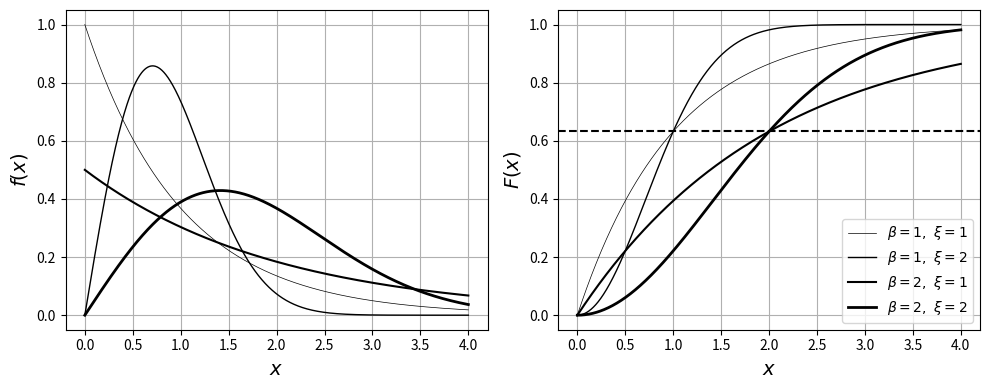

Here is the Python script that generated this plot:
# %% [markdown] [hide]
# **Setup.** Run this notebook from the `notebooks/` folder of the book
# repository (it reads files from `Data/` and `Support/`). On Google Colab,
# upload the folder to your Drive and set `path` to its location, e.g.
# `path = '/content/drive/MyDrive/StatsBook/notebooks/'`.

# %% [hide]
path = ''

# %% [markdown]
# Weibull RVs $X\sim\mathrm{Weibull}(\xi,\beta)$ (Victor Z and David Cole, UW-Madison, 2024).
# `scipy.stats.weibull_min` takes the **shape** $\xi$ first and the **scale** $\beta$ as `scale`.
# The dashed line marks $F(\beta)=1-e^{-1}=0.63$ for any $\xi$.

# %%
import numpy as np
import matplotlib.pyplot as plt
from scipy.stats import weibull_min

beta = [1, 1, 2, 2]     # scale
xi = [1, 2, 1, 2]       # shape
lw = [0.5, 1, 1.5, 2]
x = np.linspace(0, 4, 1000)

plt.figure(figsize=(10, 4))
for sub, fun, label in ((1, weibull_min.pdf, '$f(x)$'), (2, weibull_min.cdf, '$F(x)$')):
    plt.subplot(1, 2, sub)
    for k in range(len(beta)):
        plt.plot(x, fun(x, xi[k], scale=beta[k]), color='black', linewidth=lw[k],
                 label=rf'$\beta={beta[k]},\ \xi={xi[k]}$')
    plt.grid(True)
    plt.xlabel('$x$', fontsize=14)
    plt.ylabel(label, fontsize=14)
plt.axhline(1 - np.exp(-1), color='k', ls='--')
plt.legend(fontsize=10, loc='lower right')
plt.tight_layout()
plt.show()
